Labelled photos from "pokemon", an image-classification folder in Schultz2873/pokemon-image-recognition. The possible labels are: bulbasaur, charmander, pikachu, squirtle.

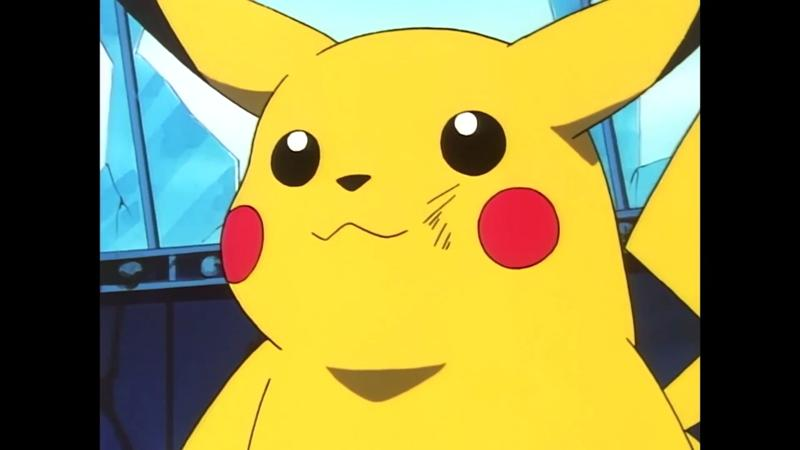
Label: pikachu

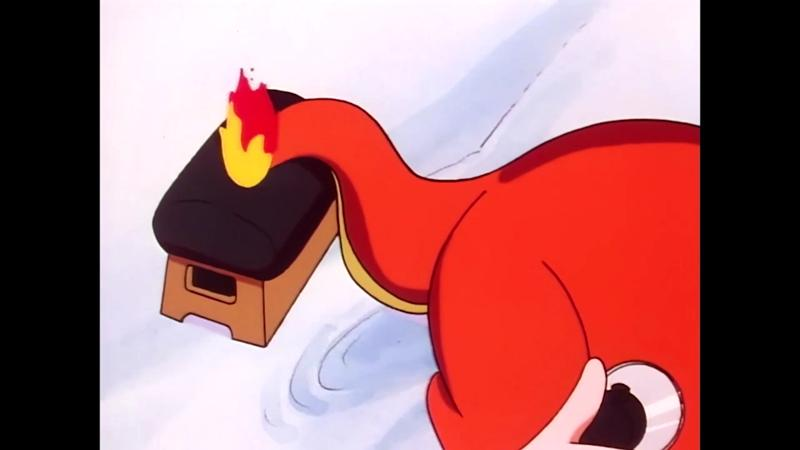
Label: charmander

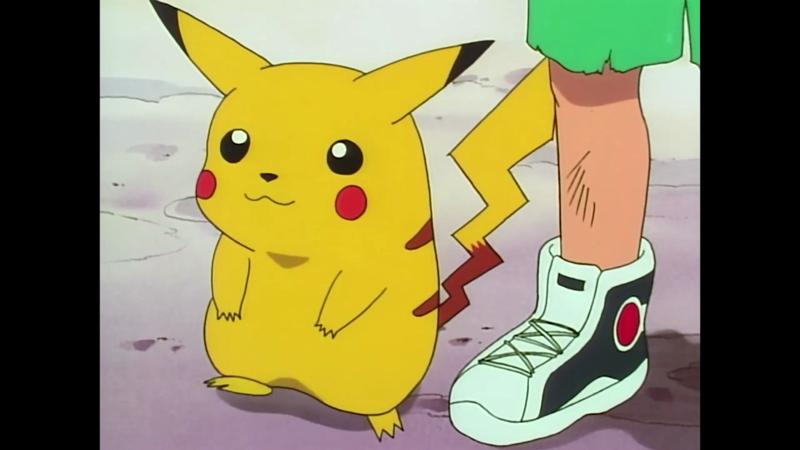
Label: pikachu

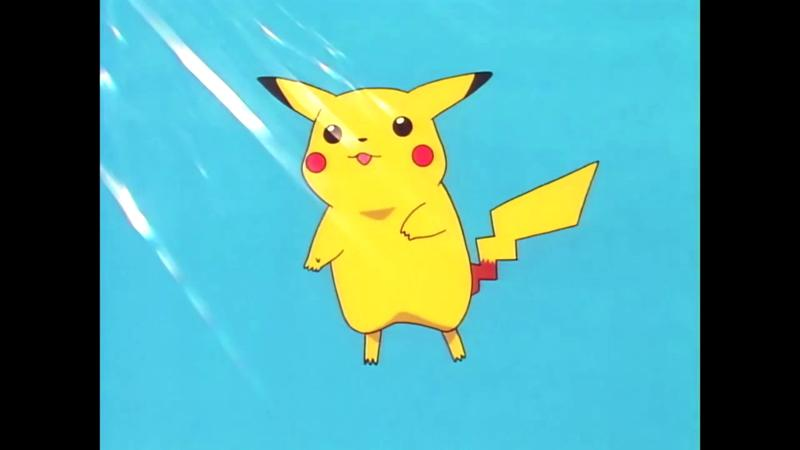
Label: pikachu

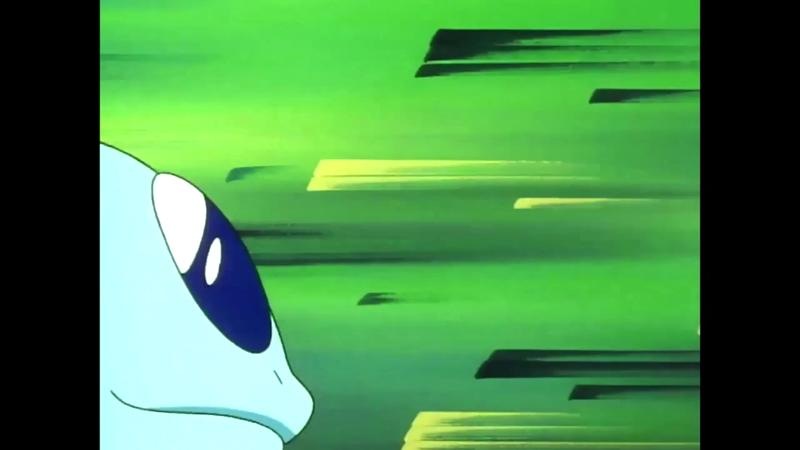
Label: squirtle

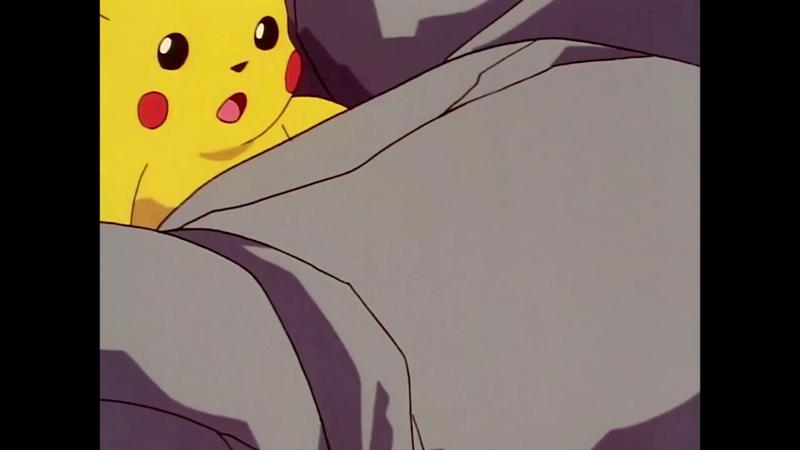
Label: pikachu
